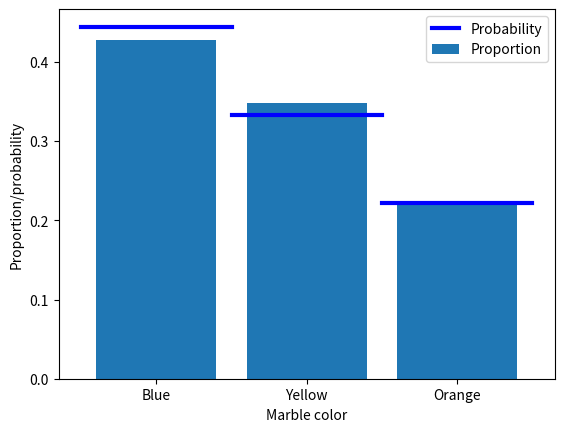

The matplotlib source for this figure:
#!/usr/bin/env python
# coding: utf-8

# # COURSE: Master statistics and machine learning: Intuition, Math, code
# ##### COURSE URL: udemy.com/course/statsml_x/?couponCode=202212 
# ## SECTION: Probability theory
# ### VIDEO: Compute probabilities
# [redacted]

# In[ ]:


# import libraries
import matplotlib.pyplot as plt
import numpy as np


# In[ ]:


## the basic formula

# counts of the different events
c = np.array([ 1, 2, 4, 3 ])

# convert to probability (%)
prob = 100*c / np.sum(c)
print(prob)


# In[ ]:


## the example of drawing marbles from a jar

# colored marble counts
blue   = 40
yellow = 30
orange = 20
totalMarbs = blue + yellow + orange

# put them all in a jar
jar = np.hstack((1*np.ones(blue),2*np.ones(yellow),3*np.ones(orange)))

# now we draw 500 marbles (with replacement)
numDraws = 500
drawColors = np.zeros(numDraws)

for drawi in range(numDraws):
    
    # generate a random integer to draw
    randmarble = int(np.random.rand()*len(jar))
    
    # store the color of that marble
    drawColors[drawi] = jar[randmarble]

# now we need to know the proportion of colors drawn
propBlue = sum(drawColors==1) / numDraws
propYell = sum(drawColors==2) / numDraws
propOran = sum(drawColors==3) / numDraws


# plot those against the theoretical probability
plt.bar([1,2,3],[ propBlue, propYell, propOran ],label='Proportion')
plt.plot([0.5, 1.5],[blue/totalMarbs, blue/totalMarbs],'b',linewidth=3,label='Probability')
plt.plot([1.5, 2.5],[yellow/totalMarbs,yellow/totalMarbs],'b',linewidth=3)
plt.plot([2.5, 3.5],[orange/totalMarbs,orange/totalMarbs],'b',linewidth=3)

plt.xticks([1,2,3],labels=('Blue','Yellow','Orange'))
plt.xlabel('Marble color')
plt.ylabel('Proportion/probability')
plt.legend()
plt.show()

